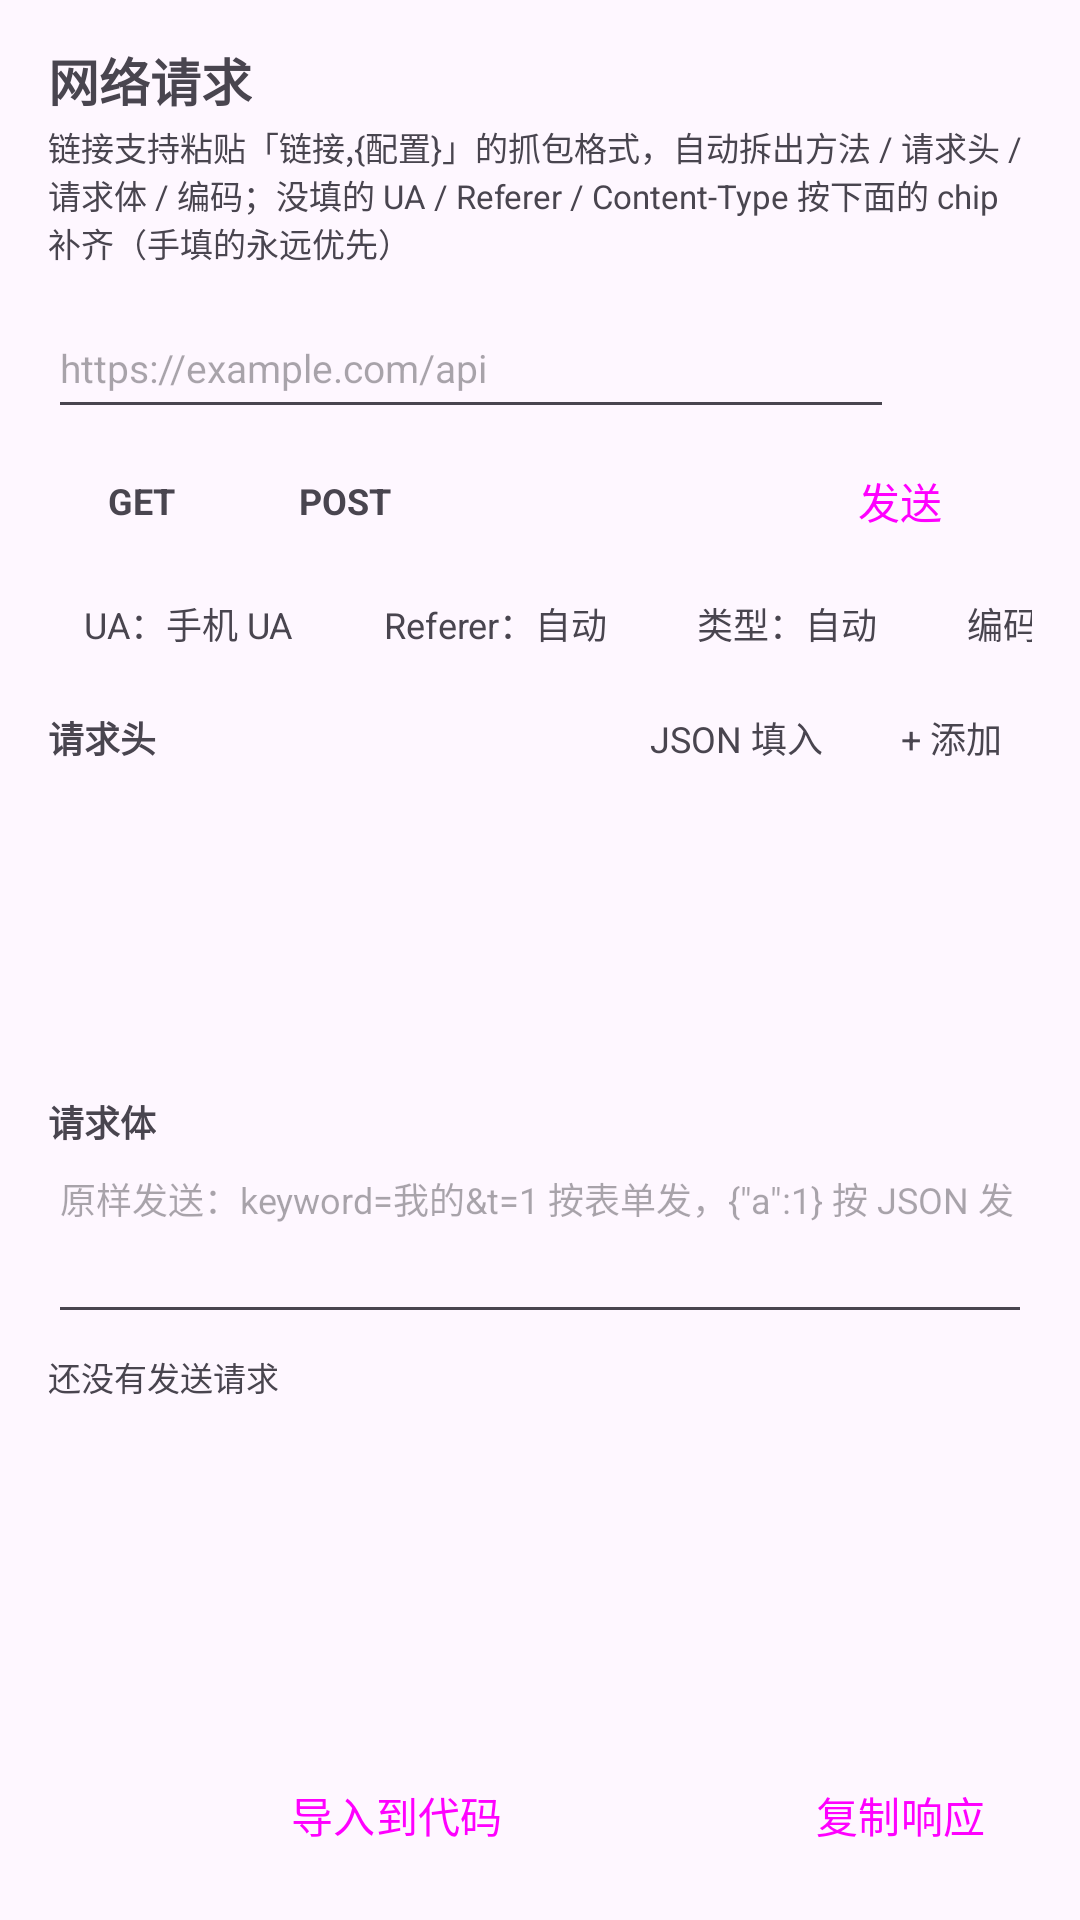

Write the Android layout XML for this screen, with the resource values it uses.
<!-- AndroidManifest.xml: application theme Theme.JsonViewer -->
<!-- res/layout/sheet_network.xml -->
<?xml version="1.0" encoding="utf-8"?>
<LinearLayout xmlns:android="http://schemas.android.com/apk/res/android"
    android:id="@+id/sheetRoot"
    android:layout_width="match_parent"
    android:layout_height="match_parent"
    android:orientation="vertical"
    android:paddingStart="16dp"
    android:paddingTop="14dp"
    android:paddingEnd="16dp"
    android:paddingBottom="14dp">

    <TextView
        android:id="@+id/sheetTitle"
        android:layout_width="wrap_content"
        android:layout_height="wrap_content"
        android:text="网络请求"
        android:textSize="17sp"
        android:textStyle="bold" />

    <TextView
        android:id="@+id/sheetHint"
        android:layout_width="match_parent"
        android:layout_height="wrap_content"
        android:layout_marginTop="2dp"
        android:text="链接支持粘贴「链接,{配置}」的抓包格式，自动拆出方法 / 请求头 / 请求体 / 编码；没填的 UA / Referer / Content-Type 按下面的 chip 补齐（手填的永远优先）"
        android:textSize="11sp" />

    <LinearLayout
        android:layout_width="match_parent"
        android:layout_height="wrap_content"
        android:layout_marginTop="10dp"
        android:gravity="center_vertical"
        android:orientation="horizontal">

        <EditText
            android:id="@+id/urlInput"
            android:layout_width="0dp"
            android:layout_height="44dp"
            android:layout_weight="1"
            android:hint="https://example.com/api"
            android:imeOptions="actionGo"
            android:inputType="textUri"
            android:maxLines="1"
            android:textSize="13sp" />

        <ImageButton
            android:id="@+id/historyButton"
            android:layout_width="40dp"
            android:layout_height="40dp"
            android:layout_marginStart="6dp"
            android:background="?attr/selectableItemBackgroundBorderless"
            android:contentDescription="链接历史"
            android:scaleType="centerInside"
            android:src="@drawable/ic_history" />
    </LinearLayout>

    <LinearLayout
        android:layout_width="match_parent"
        android:layout_height="wrap_content"
        android:layout_marginTop="4dp"
        android:gravity="center_vertical"
        android:orientation="horizontal">

        <TextView
            android:id="@+id/chipGet"
            android:layout_width="wrap_content"
            android:layout_height="30dp"
            android:gravity="center"
            android:minWidth="62dp"
            android:paddingStart="14dp"
            android:paddingEnd="14dp"
            android:text="GET"
            android:textSize="12sp"
            android:textStyle="bold" />

        <TextView
            android:id="@+id/chipPost"
            android:layout_width="wrap_content"
            android:layout_height="30dp"
            android:layout_marginStart="6dp"
            android:gravity="center"
            android:minWidth="62dp"
            android:paddingStart="14dp"
            android:paddingEnd="14dp"
            android:text="POST"
            android:textSize="12sp"
            android:textStyle="bold" />

        <View
            android:layout_width="0dp"
            android:layout_height="1dp"
            android:layout_weight="1" />

        <Button
            android:id="@+id/sendButton"
            style="@style/Widget.Material3.Button"
            android:layout_width="wrap_content"
            android:layout_height="40dp"
            android:minWidth="88dp"
            android:text="发送" />
    </LinearLayout>

    <HorizontalScrollView
        android:layout_width="match_parent"
        android:layout_height="wrap_content"
        android:layout_marginTop="6dp"
        android:scrollbars="none">

        <LinearLayout
            android:layout_width="wrap_content"
            android:layout_height="wrap_content"
            android:gravity="center_vertical"
            android:orientation="horizontal">

            <TextView
                android:id="@+id/uaChip"
                android:layout_width="wrap_content"
                android:layout_height="30dp"
                android:gravity="center"
                android:paddingStart="12dp"
                android:paddingEnd="12dp"
                android:text="UA：手机 UA"
                android:textSize="12sp" />

            <TextView
                android:id="@+id/refererChip"
                android:layout_width="wrap_content"
                android:layout_height="30dp"
                android:layout_marginStart="6dp"
                android:gravity="center"
                android:paddingStart="12dp"
                android:paddingEnd="12dp"
                android:text="Referer：自动"
                android:textSize="12sp" />

            <TextView
                android:id="@+id/typeChip"
                android:layout_width="wrap_content"
                android:layout_height="30dp"
                android:layout_marginStart="6dp"
                android:gravity="center"
                android:paddingStart="12dp"
                android:paddingEnd="12dp"
                android:text="类型：自动"
                android:textSize="12sp" />

            <TextView
                android:id="@+id/charsetChip"
                android:layout_width="wrap_content"
                android:layout_height="30dp"
                android:layout_marginStart="6dp"
                android:gravity="center"
                android:paddingStart="12dp"
                android:paddingEnd="12dp"
                android:text="编码：自动"
                android:textSize="12sp" />

            <TextView
                android:id="@+id/encodeChip"
                android:layout_width="wrap_content"
                android:layout_height="30dp"
                android:layout_marginStart="6dp"
                android:gravity="center"
                android:paddingStart="12dp"
                android:paddingEnd="12dp"
                android:text="转义：自动"
                android:textSize="12sp" />
        </LinearLayout>
    </HorizontalScrollView>

    <LinearLayout
        android:layout_width="match_parent"
        android:layout_height="wrap_content"
        android:layout_marginTop="8dp"
        android:gravity="center_vertical"
        android:orientation="horizontal">

        <TextView
            android:id="@+id/headerLabel"
            android:layout_width="wrap_content"
            android:layout_height="wrap_content"
            android:text="请求头"
            android:textSize="12sp"
            android:textStyle="bold" />

        <View
            android:layout_width="0dp"
            android:layout_height="1dp"
            android:layout_weight="1" />

        <TextView
            android:id="@+id/headerJsonButton"
            android:layout_width="wrap_content"
            android:layout_height="30dp"
            android:layout_marginEnd="6dp"
            android:gravity="center"
            android:paddingStart="10dp"
            android:paddingEnd="10dp"
            android:text="JSON 填入"
            android:textSize="12sp" />

        <TextView
            android:id="@+id/addHeaderButton"
            android:layout_width="wrap_content"
            android:layout_height="30dp"
            android:gravity="center"
            android:paddingStart="10dp"
            android:paddingEnd="10dp"
            android:text="+ 添加"
            android:textSize="12sp" />
    </LinearLayout>

    <ScrollView
        android:id="@+id/headerScroll"
        android:layout_width="match_parent"
        android:layout_height="96dp"
        android:layout_marginTop="2dp"
        android:fadeScrollbars="true">

        <LinearLayout
            android:id="@+id/headerContainer"
            android:layout_width="match_parent"
            android:layout_height="wrap_content"
            android:orientation="vertical" />
    </ScrollView>

    <LinearLayout
        android:id="@+id/bodyGroup"
        android:layout_width="match_parent"
        android:layout_height="wrap_content"
        android:orientation="vertical">

        <TextView
            android:id="@+id/bodyLabel"
            android:layout_width="wrap_content"
            android:layout_height="wrap_content"
            android:layout_marginTop="6dp"
            android:text="请求体"
            android:textSize="12sp"
            android:textStyle="bold" />

        <EditText
            android:id="@+id/bodyInput"
            android:layout_width="match_parent"
            android:layout_height="62dp"
            android:gravity="top|start"
            android:hint="原样发送：keyword=我的&amp;t=1 按表单发，{&quot;a&quot;:1} 按 JSON 发"
            android:inputType="textMultiLine"
            android:paddingTop="8dp"
            android:textSize="12sp" />
    </LinearLayout>

    <TextView
        android:id="@+id/statusText"
        android:layout_width="match_parent"
        android:layout_height="wrap_content"
        android:layout_marginTop="6dp"
        android:text="还没有发送请求"
        android:textSize="11sp" />

    <ScrollView
        android:id="@+id/responseScroll"
        android:layout_width="match_parent"
        android:layout_height="0dp"
        android:layout_marginTop="4dp"
        android:layout_weight="1">

        <TextView
            android:id="@+id/responseText"
            android:layout_width="match_parent"
            android:layout_height="wrap_content"
            android:fontFamily="monospace"
            android:textIsSelectable="true"
            android:textSize="11sp" />
    </ScrollView>

    <LinearLayout
        android:layout_width="match_parent"
        android:layout_height="wrap_content"
        android:layout_marginTop="6dp"
        android:gravity="center_vertical"
        android:orientation="horizontal">

        <Button
            android:id="@+id/importButton"
            style="@style/Widget.Material3.Button"
            android:layout_width="0dp"
            android:layout_height="42dp"
            android:layout_weight="1"
            android:text="导入到代码" />

        <Button
            android:id="@+id/copyButton"
            style="@style/Widget.Material3.Button.TextButton"
            android:layout_width="wrap_content"
            android:layout_height="42dp"
            android:layout_marginStart="8dp"
            android:text="复制响应" />
    </LinearLayout>

</LinearLayout>
<!-- resources referenced by this layout -->
<resources>
  <style name="Theme.JsonViewer" parent="Theme.Material3.DayNight.NoActionBar">
          <item name="colorPrimary">@color/brand</item>
          <item name="colorOnPrimary">@color/white</item>
          <item name="colorSecondary">@color/brand</item>
      </style>
  <color name="brand">#2E6BE6</color>
  <color name="white">#FFFFFFFF</color>
</resources>
